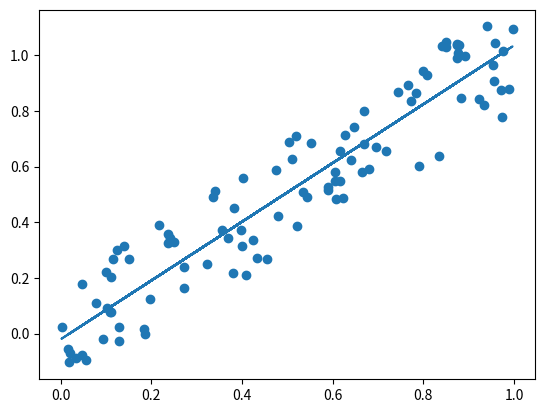

Source code (Python):
import numpy as np
import matplotlib.pyplot as plt
import random


class Network():
    def __init__(self, sizes : list[int], activation = "sigmoid") -> None:
        self.weights = [np.random.randn(n, m) for n, m in zip(sizes[:-1], sizes[1:])]
        self.bias = [np.random.randn(1, n) for n in sizes[1:]]
        self.activation_fn = globals()[activation]
        self.actication_derivative_fn = globals()[activation+"_derivative"]
        
        print("weights shape: ", [x.shape for x in self.weights])
        print("Bias shape: ", [x.shape for x in self.bias])
        
    def predict(self, a):
        for w, b in zip(self.weights, self.bias):
            a = self.activation_fn(np.dot(a, w) + b)
        return a
    
    def Train(self, train_set : list[tuple], learning_rate, epochs = 100, batch_size = 10):
        mini_batches = []
        k = 0
        for x in range(int(len(train_set) / batch_size)):
            mini_batches.append(train_set[k : batch_size + k])
            k += batch_size
            
            
        for x in range(epochs):
            for batch in mini_batches:
                self.update_batch(batch, learning_rate)
            print("epoch {x} completed".format(x=x))
        
        print("average loss: ", self.calculate_average_loss(train_set))
    
    def calculate_average_loss(self, dataset : list[tuple]):
        loss = 0.0
        for x, y in dataset:
            loss += pow(y - self.predict(x), 2)
        loss /= len(dataset)
        return loss
        
        # print(mini_batches)
    def update_batch(self, batch : list[tuple], learning_rate):
        weight_update = [np.zeros(x.shape) for x in self.weights]
        bias_update = [np.zeros(x.shape) for x in self.bias]
        
        for t in batch:
            new_weights, new_bias = self.backprop(t[0], t[1])
            weight_update = [w + nw for w, nw in zip(weight_update, new_weights)]
            bias_update = [b + nb for b, nb in zip(bias_update, new_bias)]
        
        self.weights = [w - nw * (learning_rate / len(batch)) for w, nw in zip(self.weights, weight_update)]
        self.bias = [b - nb * (learning_rate / len(batch)) for b, nb in zip(self.bias, bias_update)]
    
    def backprop(self, x, y):
        if isinstance(x, float): x = np.array(x)
        activations = [x]
        zs = []
        
        weight_update = [np.zeros(x.shape) for x in self.weights]
        bias_update = [np.zeros(x.shape) for x in self.bias]
        
        z = x
        for w, b in zip(self.weights, self.bias):
            z = np.dot(z, w) + b
            zs.append(z)
            activations.append(self.activation_fn(z))
        
        # print(activations)
        
        delta = self.error_derivative(activations[-1], y) * self.actication_derivative_fn(zs[-1])
        weight_update[-1] = np.dot(delta, activations[-2]).transpose()
        bias_update[-1] = delta
        
        for l in range(2, len(self.weights)):
            z = zs[-l]
            sp = self.actication_derivative_fn(z)
            delta = np.dot(delta, self.weights[-l+1].transpose()) * sp
            bias_update[-l] = delta
            weight_update[-l] = np.dot(delta.transpose(), activations[-l-1]).transpose()
        
        return weight_update, bias_update

    def error_derivative(self, prediction, target):
        return prediction - target
        
def relu(x):
    return max(0, x)        

def relu_derivative(x):
    return 0.0 if x <= 0.0 else 1.0

def sigmoid(x):
    # return x
    return 1.0 / (1.0 + np.exp(-x))

def sigmoid_derivative(x):
    # return 1.0
    return sigmoid(x) * (1 - sigmoid(x))

def linear(x):
    return x

def linear_derivative(x):
    return 1.0

model = Network([1, 1], "linear")
print(model.predict(1.0))

X = []
Y = []

for i in range(100):
    Xval = random.random()
    # Yval = Xval
    Yval = random.uniform(Xval - 0.2, Xval + 0.2)
    X.append(Xval)
    Y.append(Yval)
    
trainings_data = list(zip(X, Y))
model.Train(trainings_data, 0.1)

prediction_line = [model.predict(x)[0] for x in X]

plt.scatter(np.array(X), np.array(Y))
plt.plot(np.array(X), np.array(prediction_line))
plt.show()
